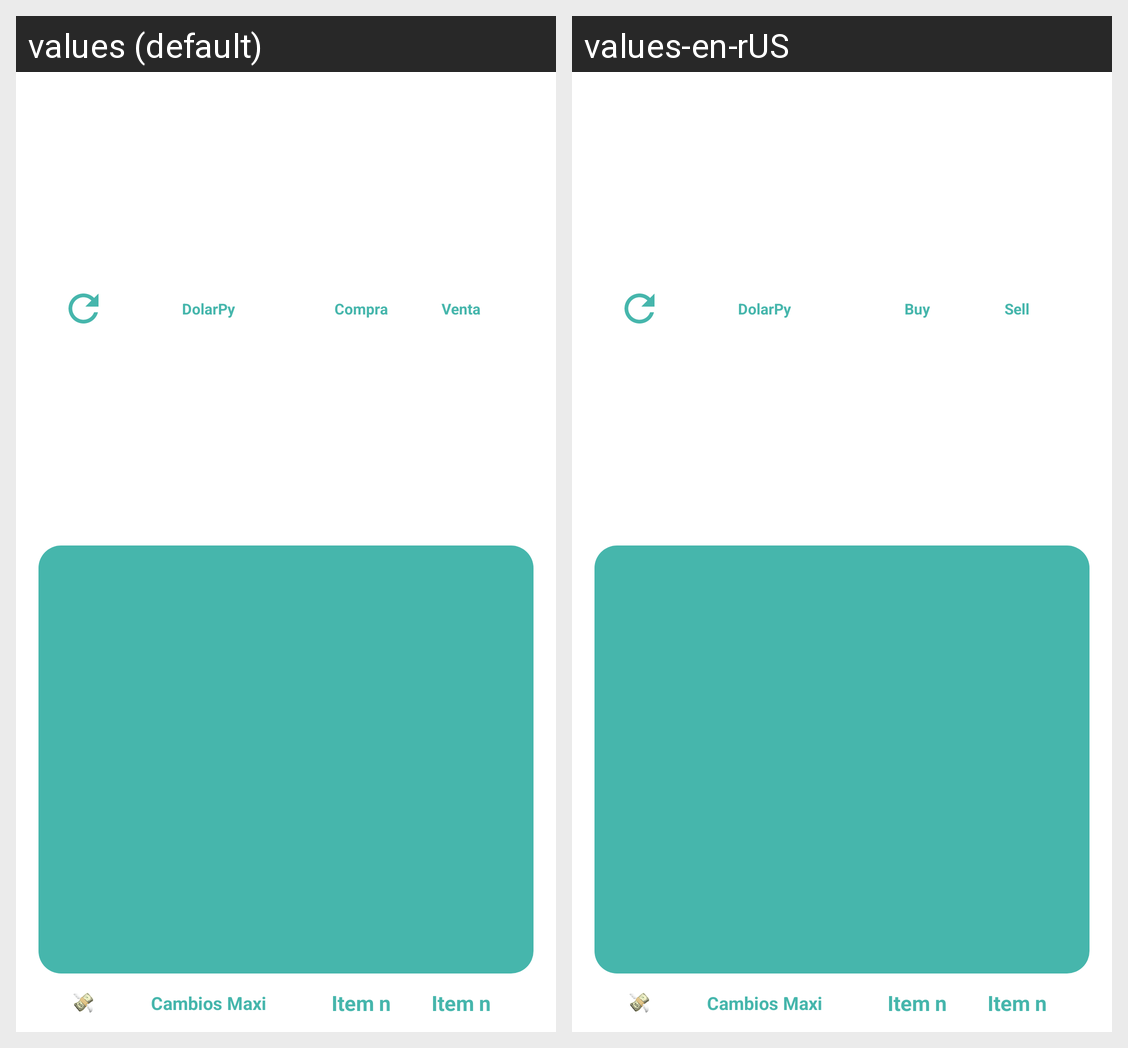

Here is an Android app screen in its default locale and in the app's own translations. Write out the translated-string differences for the strings that appear on this screen.
Android screen res/layout/widget_item.xml rendered under 2 locales, left to right: values (default), values-en-rUS. Device: Nexus 5 (rendered at 1080×1920; each locale shown at half size, 540×960, under a caption strip naming it); theme Theme.AppSplash.
Strings drawn on this screen, with the default value and each locale's value (text and hints the layout hard-codes, and strings that could not be matched under every locale, appear in the picture but are not listed):

app_name
  values: DolarPy
  values-en-rUS: DolarPy

dolarBuyTitle
  values: Compra
  values-en-rUS: Buy

dolarSellTitle
  values: Venta
  values-en-rUS: Sell
